The GitHub repository snehadpatel/Local-Vegetable-Variety-Classifier contains a labelled image folder "dataset_processed" with 5 categories: green chilli Marcha, ladies finger, pointed gourd, ivy gourd, peas. Examples follow, each with its label.

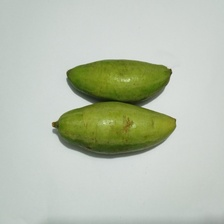
Label: pointed gourd

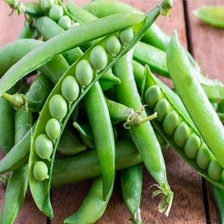
Label: peas

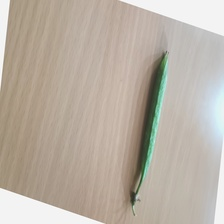
Label: peas

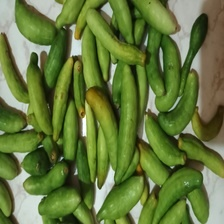
Label: ivy gourd

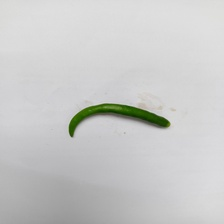
Label: green chilli Marcha

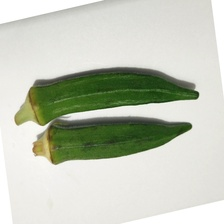
Label: ladies finger
